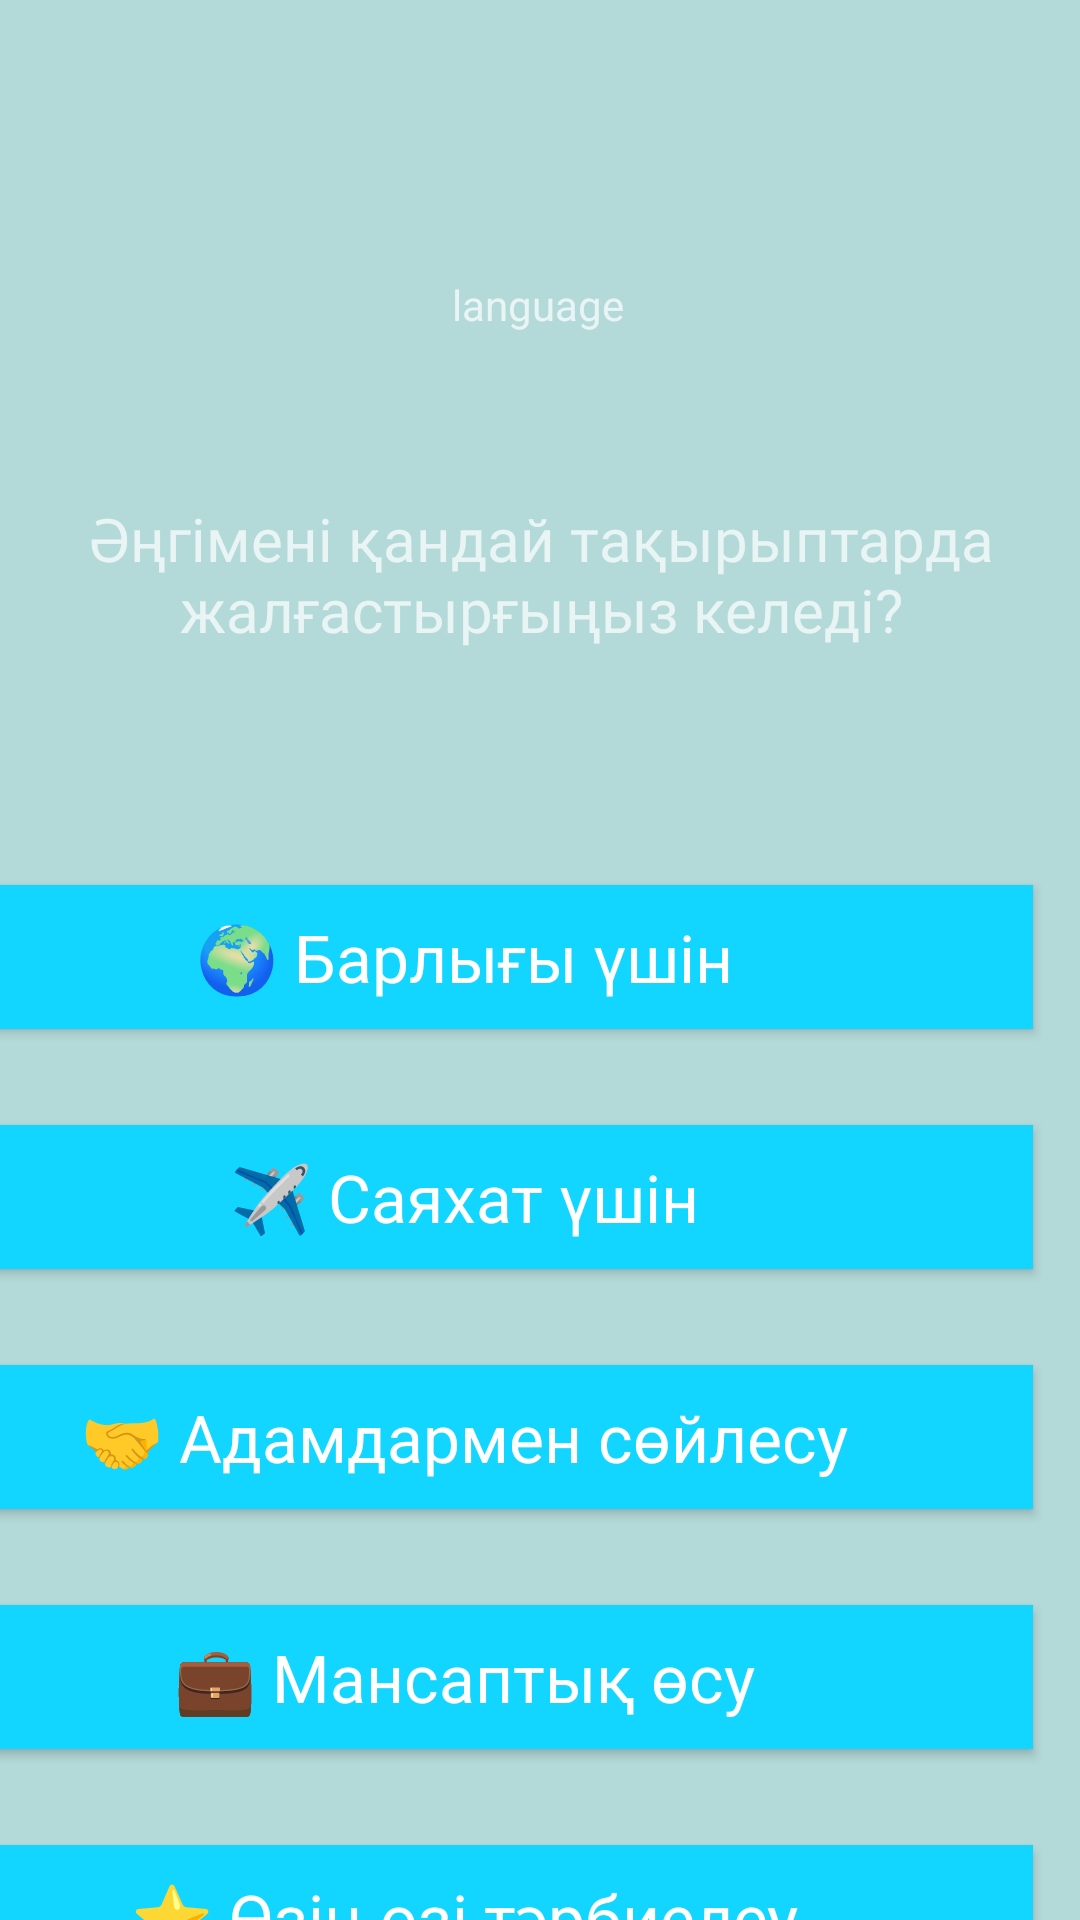

Reconstruct the res/layout file that produces this screen, plus the resources it refers to.
<!-- AndroidManifest.xml: application theme Theme.MoneyKeepFinalProject -->
<!-- res/layout/therd_page.xml -->
<?xml version="1.0" encoding="utf-8"?>
<androidx.constraintlayout.widget.ConstraintLayout xmlns:android="http://schemas.android.com/apk/res/android"
    xmlns:app="http://schemas.android.com/apk/res-auto"
    xmlns:tools="http://schemas.android.com/tools"
    android:layout_width="match_parent"
    android:layout_height="match_parent"
    android:background="@color/page_backgroud">

    <TextView
        android:id="@+id/textView5"
        android:layout_width="421dp"
        android:layout_height="87dp"
        android:layout_marginTop="148dp"
        android:fontFamily="@font/open_sans"
        android:gravity="center"
        android:text="Әңгімені қандай тақырыптарда жалғастырғыңыз келеді?"
        android:textSize="20sp"
        app:layout_constraintEnd_toEndOf="parent"
        app:layout_constraintStart_toStartOf="parent"
        app:layout_constraintTop_toTopOf="parent" />

    <LinearLayout
        android:layout_width="411dp"
        android:layout_height="642dp"
        android:layout_marginTop="44dp"
        android:orientation="vertical"
        app:layout_constraintEnd_toEndOf="parent"
        app:layout_constraintHorizontal_bias="1.0"
        app:layout_constraintStart_toStartOf="parent"
        app:layout_constraintTop_toBottomOf="@+id/textView5">

        <Button
            android:id="@+id/all_btn"
            android:layout_width="match_parent"
            android:layout_height="wrap_content"
            android:layout_margin="16dp"
            android:background="#12D6FF"
            android:text="🌍 Барлығы үшін"
            android:textAppearance="@style/TextAppearance.AppCompat.Large" />

        <Button
            android:id="@+id/travel_btn"
            android:layout_width="match_parent"
            android:layout_height="wrap_content"
            android:layout_margin="16dp"
            android:background="#12D6FF"
            android:text="✈️ Саяхат үшін"
            android:textAppearance="@style/TextAppearance.AppCompat.Large" />

        <Button
            android:id="@+id/talk_btn"
            android:layout_width="match_parent"
            android:layout_height="wrap_content"
            android:layout_margin="16dp"
            android:background="#12D6FF"
            android:text="🤝 Адамдармен сөйлесу"
            android:textAppearance="@style/TextAppearance.AppCompat.Large" />

        <Button
            android:id="@+id/career_btn"
            android:layout_width="match_parent"
            android:layout_height="wrap_content"
            android:layout_margin="16dp"
            android:background="#12D6FF"
            android:text="💼 Мансаптық өсу"
            android:textAppearance="@style/TextAppearance.AppCompat.Large" />

        <Button
            android:id="@+id/self_btn"
            android:layout_width="match_parent"
            android:layout_height="wrap_content"
            android:layout_margin="16dp"
            android:background="#12D6FF"
            android:text="⭐ Өзін-өзі тәрбиелеу"
            android:textAppearance="@style/TextAppearance.AppCompat.Large" />
    </LinearLayout>

    <TextView
        android:id="@+id/languageTextView"
        android:layout_width="wrap_content"
        android:layout_height="wrap_content"
        android:layout_marginTop="92dp"
        android:text="language"
        app:layout_constraintEnd_toEndOf="parent"
        app:layout_constraintHorizontal_bias="0.498"
        app:layout_constraintStart_toStartOf="parent"
        app:layout_constraintTop_toTopOf="parent" />

</androidx.constraintlayout.widget.ConstraintLayout>
<!-- resources referenced by this layout -->
<resources>
  <color name="page_backgroud">#E6C3EBEB</color>
  <style name="Theme.MoneyKeepFinalProject" parent="Theme.AppCompat.NoActionBar" />
</resources>
